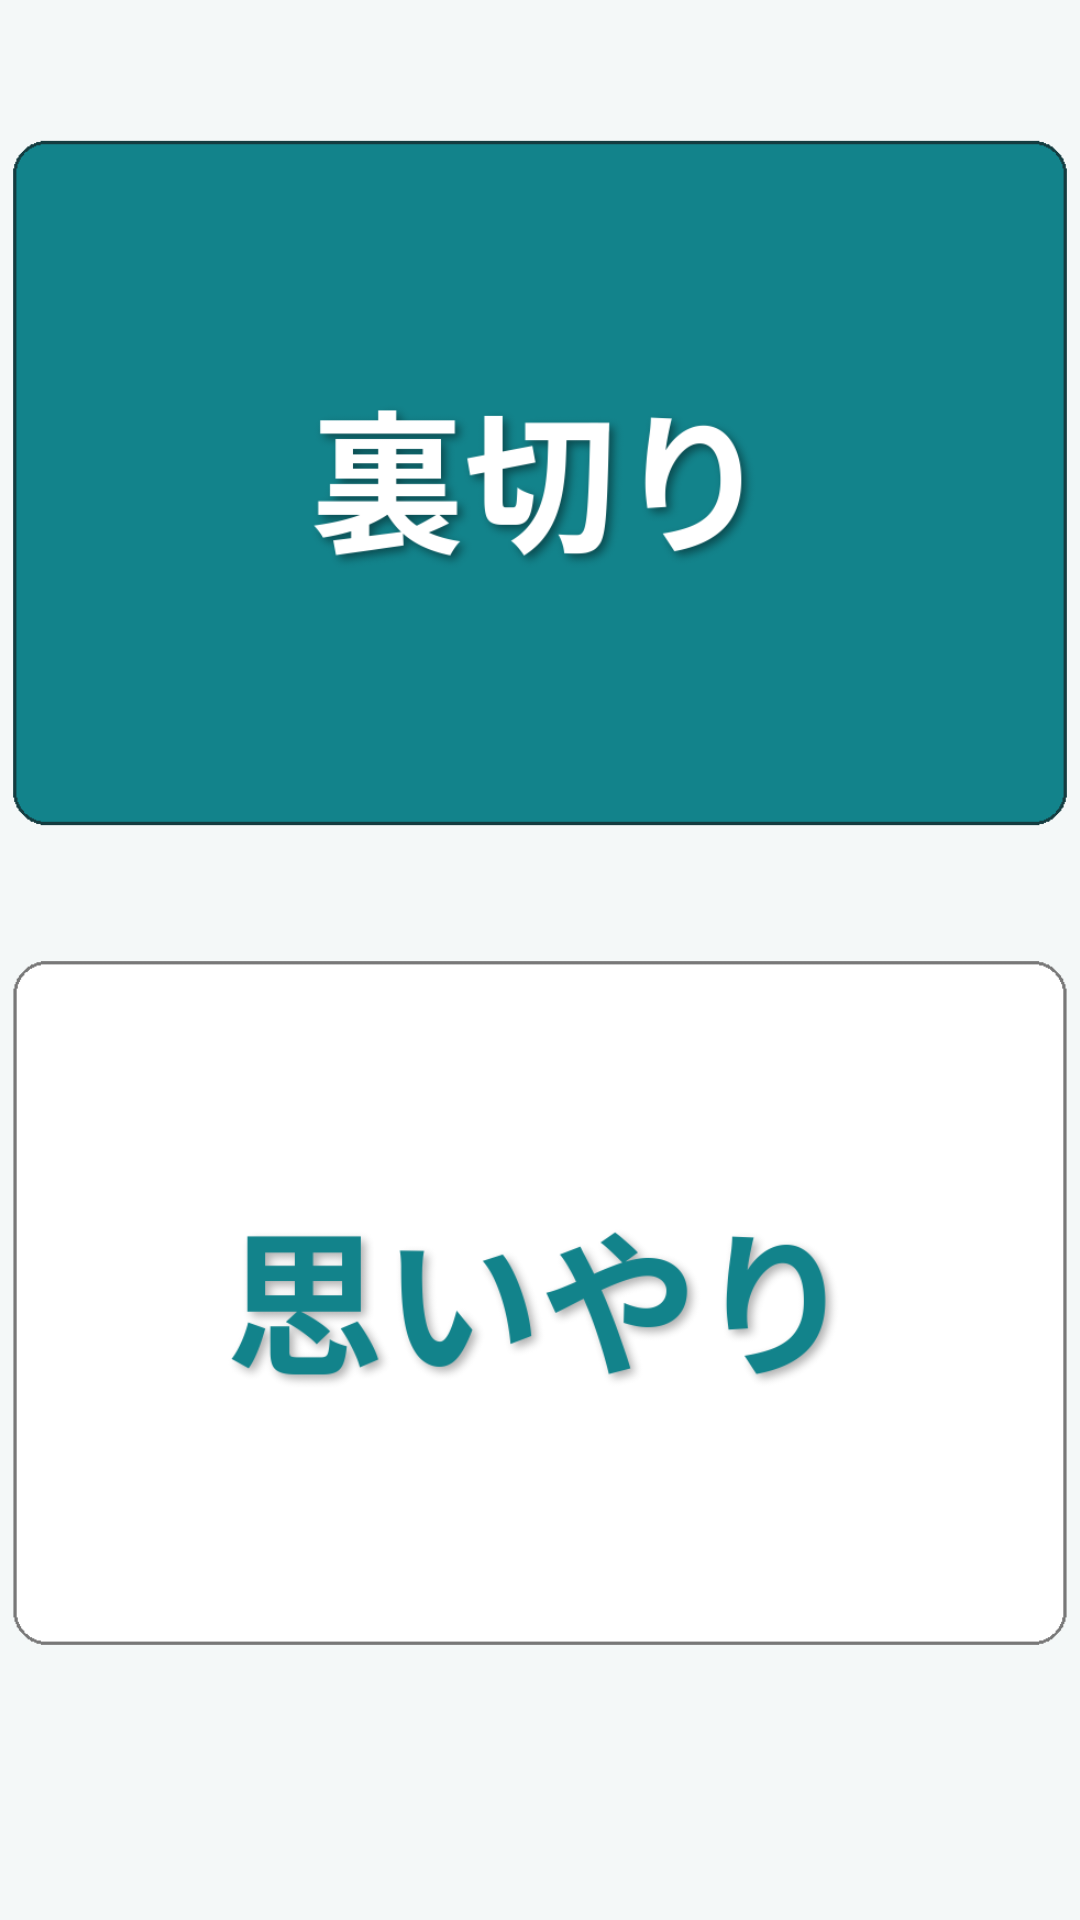

The Android layout XML behind this screen, and the referenced resources:
<!-- AndroidManifest.xml: application theme AppTheme -->
<!-- res/layout/widget_preview.xml -->
<?xml version="1.0" encoding="utf-8"?>
<LinearLayout xmlns:android="http://schemas.android.com/apk/res/android"
    android:layout_width="match_parent"
    android:layout_height="match_parent"
    android:orientation="vertical"
    android:padding="4dp">

    <ImageView
        android:layout_width="match_parent"
        android:layout_height="0dp"
        android:layout_weight="1"
        android:paddingBottom="2dp"
        android:scaleType="fitCenter"
        android:src="@drawable/pain_07"
        android:contentDescription="@string/label_pain" />

    <FrameLayout
        android:layout_width="match_parent"
        android:layout_height="0dp"
        android:layout_weight="1"
        android:paddingBottom="2dp">

        <ImageView
            android:layout_width="match_parent"
            android:layout_height="wrap_content"
            android:layout_gravity="top"
            android:adjustViewBounds="true"
            android:scaleType="fitCenter"
            android:src="@drawable/wish_07"
            android:contentDescription="@string/label_wish" />
    </FrameLayout>
</LinearLayout>
<!-- resources referenced by this layout -->
<resources>
  <!-- drawable pain_07: webp bitmap (drawable-nodpi, 18324 bytes) -->
  <!-- drawable wish_07: webp bitmap (drawable-nodpi, 18130 bytes) -->
  <string name="label_pain">痛みカード</string>
  <string name="label_wish">願いカード</string>
  <style name="AppTheme" parent="@android:style/Theme.Material.Light.NoActionBar">
          <item name="android:colorPrimary">@color/teal</item>
          <item name="android:colorAccent">@color/teal</item>
          <item name="android:windowBackground">@color/screen</item>
          <item name="android:statusBarColor">@color/screen</item>
          <item name="android:navigationBarColor">@color/screen</item>
          <item name="android:windowLightStatusBar">true</item>
      </style>
  <color name="teal">#12838B</color>
  <color name="screen">#F4F8F8</color>
</resources>
